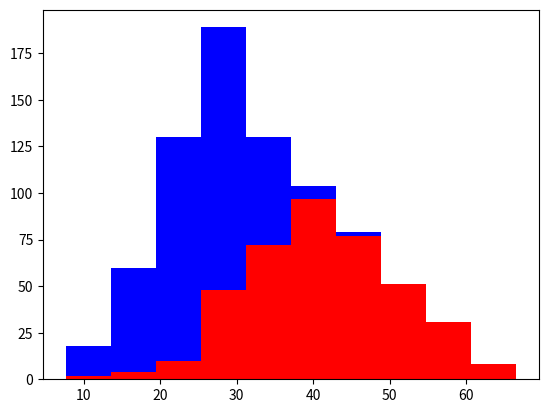

Python code for this plot:
import matplotlib.pyplot as plt
import numpy as np

gold,chihh = 400,400

gold_height = 40 + 10 * np.random.randn(gold)
chihh_height = 25 + 6 * np.random.randn(chihh)

plt.hist([gold_height,chihh_height],stacked = True , color = ['r','b'])
plt.show()